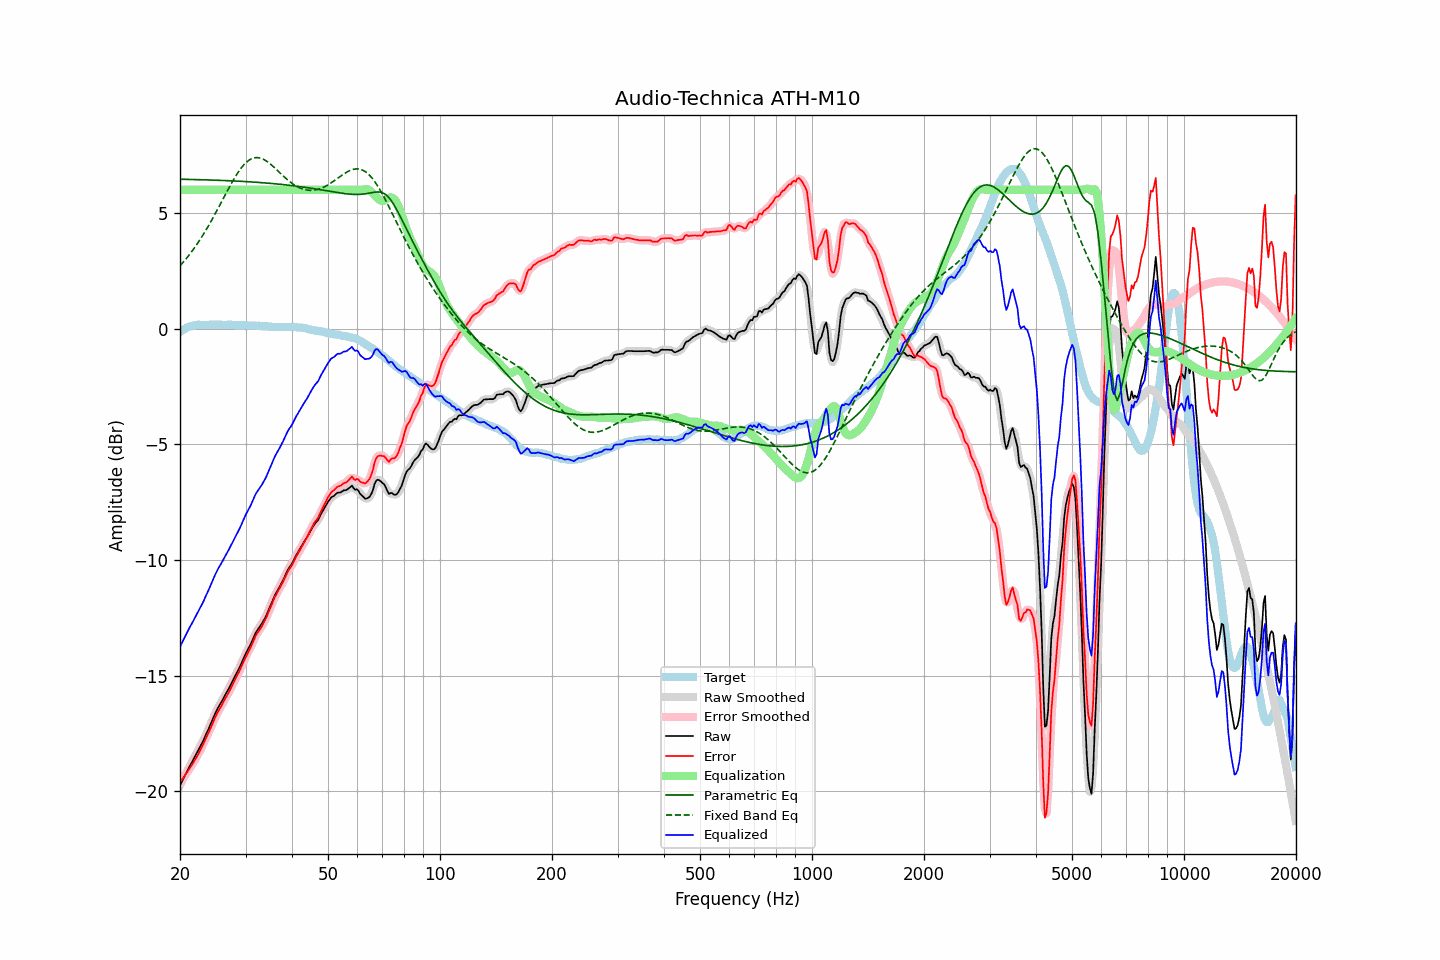

The data file committed next to this chart (first rows):
frequency, raw, error, smoothed, error_smoothed, equalization, parametric_eq, fixed_band_eq, equalized_raw, equalized_smoothed, target
20.00, -19.75, -19.60, -19.75, -19.60, 6.00, 6.46, 2.72, -13.75, -13.75, -0.15
20.20, -19.61, -19.51, -19.60, -19.51, 6.00, 6.46, 2.79, -13.61, -13.60, -0.10
20.40, -19.46, -19.42, -19.46, -19.41, 6.00, 6.46, 2.87, -13.46, -13.46, -0.05
20.61, -19.33, -19.31, -19.32, -19.32, 6.00, 6.46, 2.95, -13.33, -13.32, -0.02
20.81, -19.18, -19.22, -19.18, -19.22, 6.00, 6.45, 3.04, -13.18, -13.18, 0.03
21.02, -19.05, -19.12, -19.05, -19.11, 6.00, 6.45, 3.12, -13.05, -13.05, 0.07
21.23, -18.92, -19.01, -18.92, -19.01, 6.00, 6.45, 3.21, -12.92, -12.92, 0.09
21.44, -18.79, -18.90, -18.79, -18.90, 6.00, 6.45, 3.30, -12.79, -12.79, 0.11
21.66, -18.67, -18.80, -18.66, -18.79, 6.00, 6.45, 3.40, -12.67, -12.66, 0.13
21.87, -18.53, -18.67, -18.54, -18.68, 6.00, 6.45, 3.49, -12.53, -12.54, 0.14
22.09, -18.40, -18.56, -18.40, -18.56, 6.00, 6.44, 3.59, -12.40, -12.40, 0.16
22.31, -18.27, -18.44, -18.27, -18.44, 6.00, 6.44, 3.70, -12.27, -12.27, 0.17
22.54, -18.14, -18.31, -18.14, -18.31, 6.00, 6.44, 3.80, -12.14, -12.14, 0.17
22.76, -18.00, -18.17, -18.01, -18.17, 6.00, 6.44, 3.91, -12.00, -12.01, 0.17
22.99, -17.88, -18.03, -17.87, -18.03, 6.00, 6.44, 4.02, -11.88, -11.87, 0.16
23.22, -17.73, -17.88, -17.72, -17.88, 6.00, 6.43, 4.13, -11.73, -11.72, 0.16
23.45, -17.56, -17.72, -17.57, -17.73, 6.00, 6.43, 4.24, -11.56, -11.57, 0.15
23.69, -17.42, -17.58, -17.42, -17.58, 6.00, 6.43, 4.36, -11.42, -11.42, 0.16
23.92, -17.26, -17.43, -17.26, -17.43, 6.00, 6.43, 4.48, -11.26, -11.26, 0.16
24.16, -17.10, -17.28, -17.10, -17.28, 6.00, 6.43, 4.60, -11.10, -11.10, 0.17
24.40, -16.94, -17.12, -16.94, -17.11, 6.00, 6.42, 4.73, -10.94, -10.94, 0.18
24.65, -16.78, -16.95, -16.78, -16.95, 6.00, 6.42, 4.85, -10.78, -10.78, 0.17
24.89, -16.61, -16.78, -16.62, -16.79, 6.00, 6.42, 4.98, -10.61, -10.62, 0.17
25.14, -16.47, -16.64, -16.47, -16.65, 6.00, 6.42, 5.11, -10.47, -10.47, 0.17
25.39, -16.34, -16.52, -16.35, -16.52, 6.00, 6.41, 5.24, -10.34, -10.35, 0.18
25.65, -16.23, -16.40, -16.22, -16.40, 6.00, 6.41, 5.37, -10.23, -10.22, 0.18
25.91, -16.11, -16.27, -16.10, -16.27, 6.00, 6.41, 5.50, -10.11, -10.10, 0.17
26.16, -15.97, -16.14, -15.98, -16.14, 6.00, 6.40, 5.64, -9.97, -9.98, 0.16
26.43, -15.85, -16.01, -15.85, -16.01, 6.00, 6.40, 5.77, -9.85, -9.85, 0.16
26.69, -15.73, -15.89, -15.72, -15.89, 6.00, 6.40, 5.90, -9.73, -9.72, 0.16
26.96, -15.60, -15.77, -15.60, -15.76, 6.00, 6.40, 6.03, -9.60, -9.60, 0.17
27.23, -15.47, -15.64, -15.46, -15.63, 6.00, 6.39, 6.16, -9.47, -9.46, 0.17
27.50, -15.33, -15.49, -15.33, -15.50, 6.00, 6.39, 6.28, -9.33, -9.33, 0.17
27.77, -15.19, -15.35, -15.19, -15.35, 6.00, 6.39, 6.40, -9.19, -9.19, 0.16
28.05, -15.05, -15.21, -15.06, -15.21, 6.00, 6.38, 6.52, -9.05, -9.06, 0.16
28.33, -14.92, -15.07, -14.93, -15.07, 6.00, 6.38, 6.63, -8.92, -8.93, 0.14
28.62, -14.79, -14.93, -14.79, -14.93, 6.00, 6.38, 6.74, -8.79, -8.79, 0.14
28.90, -14.65, -14.81, -14.65, -14.79, 6.00, 6.37, 6.84, -8.65, -8.65, 0.15
29.19, -14.50, -14.63, -14.49, -14.64, 6.00, 6.37, 6.94, -8.50, -8.49, 0.14
29.48, -14.33, -14.49, -14.34, -14.49, 6.00, 6.36, 7.02, -8.33, -8.34, 0.16
29.78, -14.18, -14.32, -14.18, -14.33, 6.00, 6.36, 7.11, -8.18, -8.18, 0.15
30.08, -14.03, -14.18, -14.03, -14.18, 6.00, 6.36, 7.17, -8.03, -8.03, 0.15
30.38, -13.90, -14.04, -13.90, -14.04, 6.00, 6.35, 7.24, -7.90, -7.90, 0.14
30.68, -13.77, -13.91, -13.77, -13.91, 6.00, 6.35, 7.28, -7.77, -7.77, 0.14
30.99, -13.64, -13.77, -13.63, -13.76, 6.00, 6.34, 7.33, -7.64, -7.63, 0.14
31.30, -13.48, -13.61, -13.47, -13.61, 6.00, 6.34, 7.36, -7.48, -7.47, 0.14
31.61, -13.32, -13.45, -13.32, -13.45, 6.00, 6.34, 7.38, -7.32, -7.32, 0.13
31.93, -13.16, -13.29, -13.17, -13.30, 6.00, 6.33, 7.39, -7.16, -7.17, 0.13
32.24, -13.04, -13.16, -13.05, -13.17, 6.00, 6.33, 7.40, -7.04, -7.05, 0.12
32.57, -12.95, -13.07, -12.95, -13.07, 6.00, 6.32, 7.39, -6.95, -6.95, 0.13
32.89, -12.85, -12.98, -12.85, -12.97, 6.00, 6.32, 7.37, -6.85, -6.85, 0.12
33.22, -12.74, -12.86, -12.74, -12.86, 6.00, 6.31, 7.35, -6.74, -6.74, 0.11
33.55, -12.61, -12.72, -12.62, -12.73, 6.00, 6.30, 7.32, -6.61, -6.62, 0.11
33.89, -12.50, -12.59, -12.49, -12.59, 6.00, 6.30, 7.28, -6.50, -6.49, 0.10
34.23, -12.35, -12.45, -12.34, -12.44, 6.00, 6.29, 7.23, -6.35, -6.34, 0.10
34.57, -12.18, -12.26, -12.18, -12.28, 6.00, 6.29, 7.18, -6.18, -6.18, 0.09
34.92, -12.02, -12.10, -12.02, -12.11, 6.00, 6.28, 7.13, -6.02, -6.02, 0.09
35.27, -11.86, -11.94, -11.85, -11.93, 6.00, 6.28, 7.07, -5.86, -5.85, 0.08
35.62, -11.69, -11.77, -11.69, -11.77, 6.00, 6.27, 7.01, -5.69, -5.69, 0.08
35.97, -11.52, -11.60, -11.54, -11.61, 6.00, 6.26, 6.94, -5.52, -5.54, 0.08
... 635 more rows
